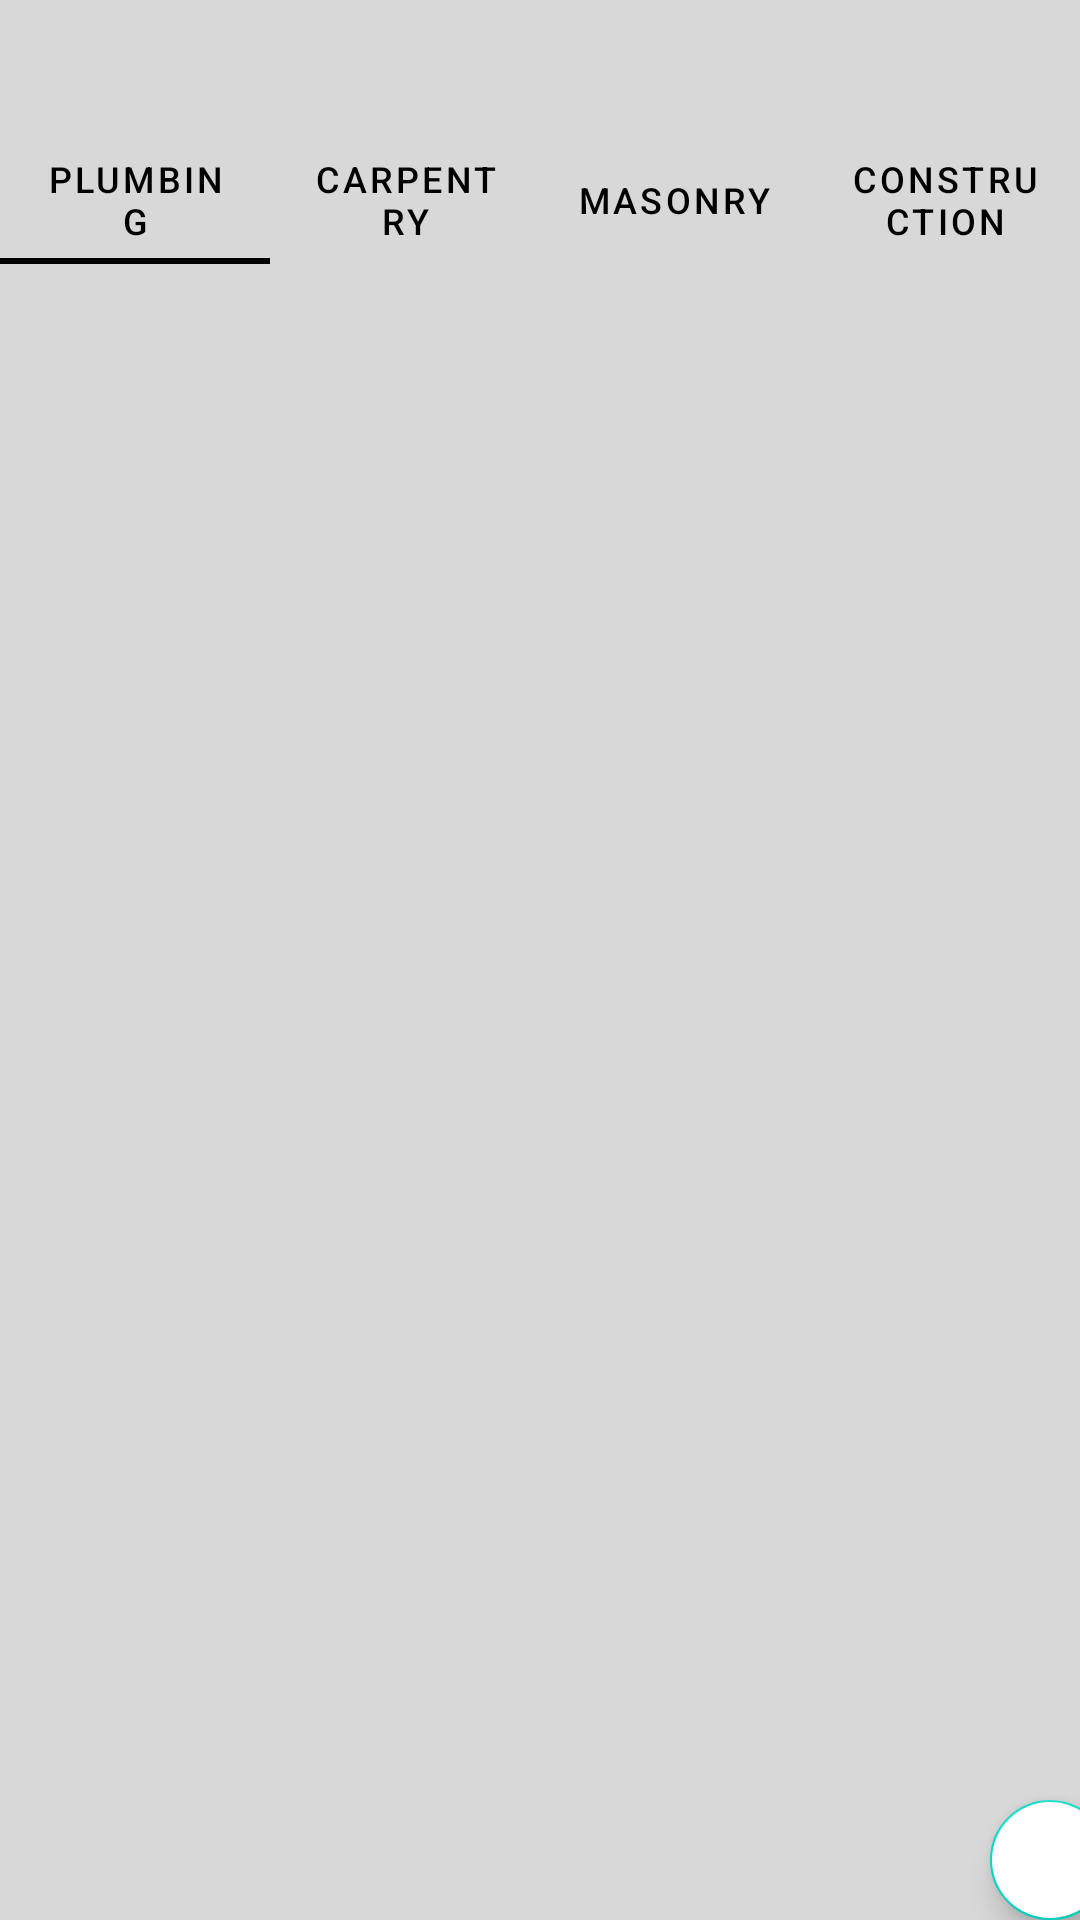

Layout XML and referenced resources for this Android screen:
<!-- AndroidManifest.xml: application theme Theme.Trylang -->
<!-- res/layout/activity_handy_dashboard.xml -->
<?xml version="1.0" encoding="utf-8"?>
<androidx.coordinatorlayout.widget.CoordinatorLayout xmlns:android="http://schemas.android.com/apk/res/android"
    xmlns:app="http://schemas.android.com/apk/res-auto"
    xmlns:tools="http://schemas.android.com/tools"
    android:layout_width="match_parent"
    android:layout_height="match_parent"
    android:background="@color/background"
    tools:context=".HandyDashboard">

    <androidx.appcompat.widget.Toolbar
        android:id="@+id/main_toolbar"
        android:layout_width="match_parent"
        android:layout_height="45dp"
        android:background="@color/background"
        app:titleTextColor="@color/black"
        app:layout_constraintEnd_toEndOf="parent"
        app:layout_constraintHorizontal_bias="0.0"
        app:layout_constraintStart_toStartOf="parent"
        app:layout_constraintTop_toTopOf="parent"
        />


    <com.google.android.material.floatingactionbutton.FloatingActionButton
        android:id="@+id/add_resume"
        android:layout_width="70dp"
        android:layout_gravity="center_vertical"
        android:layout_height="wrap_content"
        android:clickable="true"
        android:layout_marginTop="600dp"
        android:layout_marginLeft="330dp"
        android:backgroundTint="@color/white"
        app:srcCompat="@drawable/ic_baseline_add_24" />

    <FrameLayout
        android:id="@+id/frame_layout"
        android:layout_width="match_parent"
        android:layout_height="match_parent"
        android:layout_marginTop="0dp"
        android:layout_marginBottom="0dp"
        >

        <com.google.android.material.tabs.TabLayout
            android:layout_width="match_parent"
            android:id="@+id/tablayout"
            android:layout_height="43dp"
            android:background="@color/background"
            app:tabTextColor="@color/black"
            app:tabIndicatorColor="@color/black"
            android:layout_marginTop="45dp">

            <com.google.android.material.tabs.TabItem
                android:layout_width="wrap_content"
                android:layout_height="wrap_content"
                android:text="Plumbing" />

            <com.google.android.material.tabs.TabItem
                android:layout_width="wrap_content"
                android:layout_height="wrap_content"
                android:text="Carpentry" />

            <com.google.android.material.tabs.TabItem
                android:layout_width="wrap_content"
                android:layout_height="wrap_content"
                android:text="Masonry" />

            <com.google.android.material.tabs.TabItem
                android:layout_width="wrap_content"
                android:layout_height="wrap_content"
                android:text="Construction" />

        </com.google.android.material.tabs.TabLayout>

        <androidx.viewpager2.widget.ViewPager2
            android:id="@+id/viewpager"
            android:layout_width="match_parent"
            android:layout_height="match_parent"
            android:layout_marginTop="90dp"
            android:layout_marginBottom="-5dp">

        </androidx.viewpager2.widget.ViewPager2>

    </FrameLayout>
</androidx.coordinatorlayout.widget.CoordinatorLayout>
<!-- resources referenced by this layout -->
<resources>
  <color name="background">#D8D8D8</color>
  <color name="black">#FF000000</color>
  <color name="white">#FFFFFFFF</color>
  <style name="Theme.Trylang" parent="Theme.MaterialComponents.DayNight.NoActionBar">
          
          <item name="colorPrimary">@color/purple_500</item>
          <item name="colorPrimaryVariant">@color/purple_700</item>
          <item name="colorOnPrimary">@color/white</item>
          
          <item name="colorSecondary">@color/teal_200</item>
          <item name="colorSecondaryVariant">@color/teal_700</item>
          <item name="colorOnSecondary">@color/black</item>
          
          <item name="android:statusBarColor">?attr/colorPrimaryVariant</item>
          
      </style>
  <color name="purple_500">#FF6200EE</color>
  <color name="purple_700">#FF3700B3</color>
  <color name="teal_200">#FF03DAC5</color>
  <color name="teal_700">#FF018786</color>
</resources>
